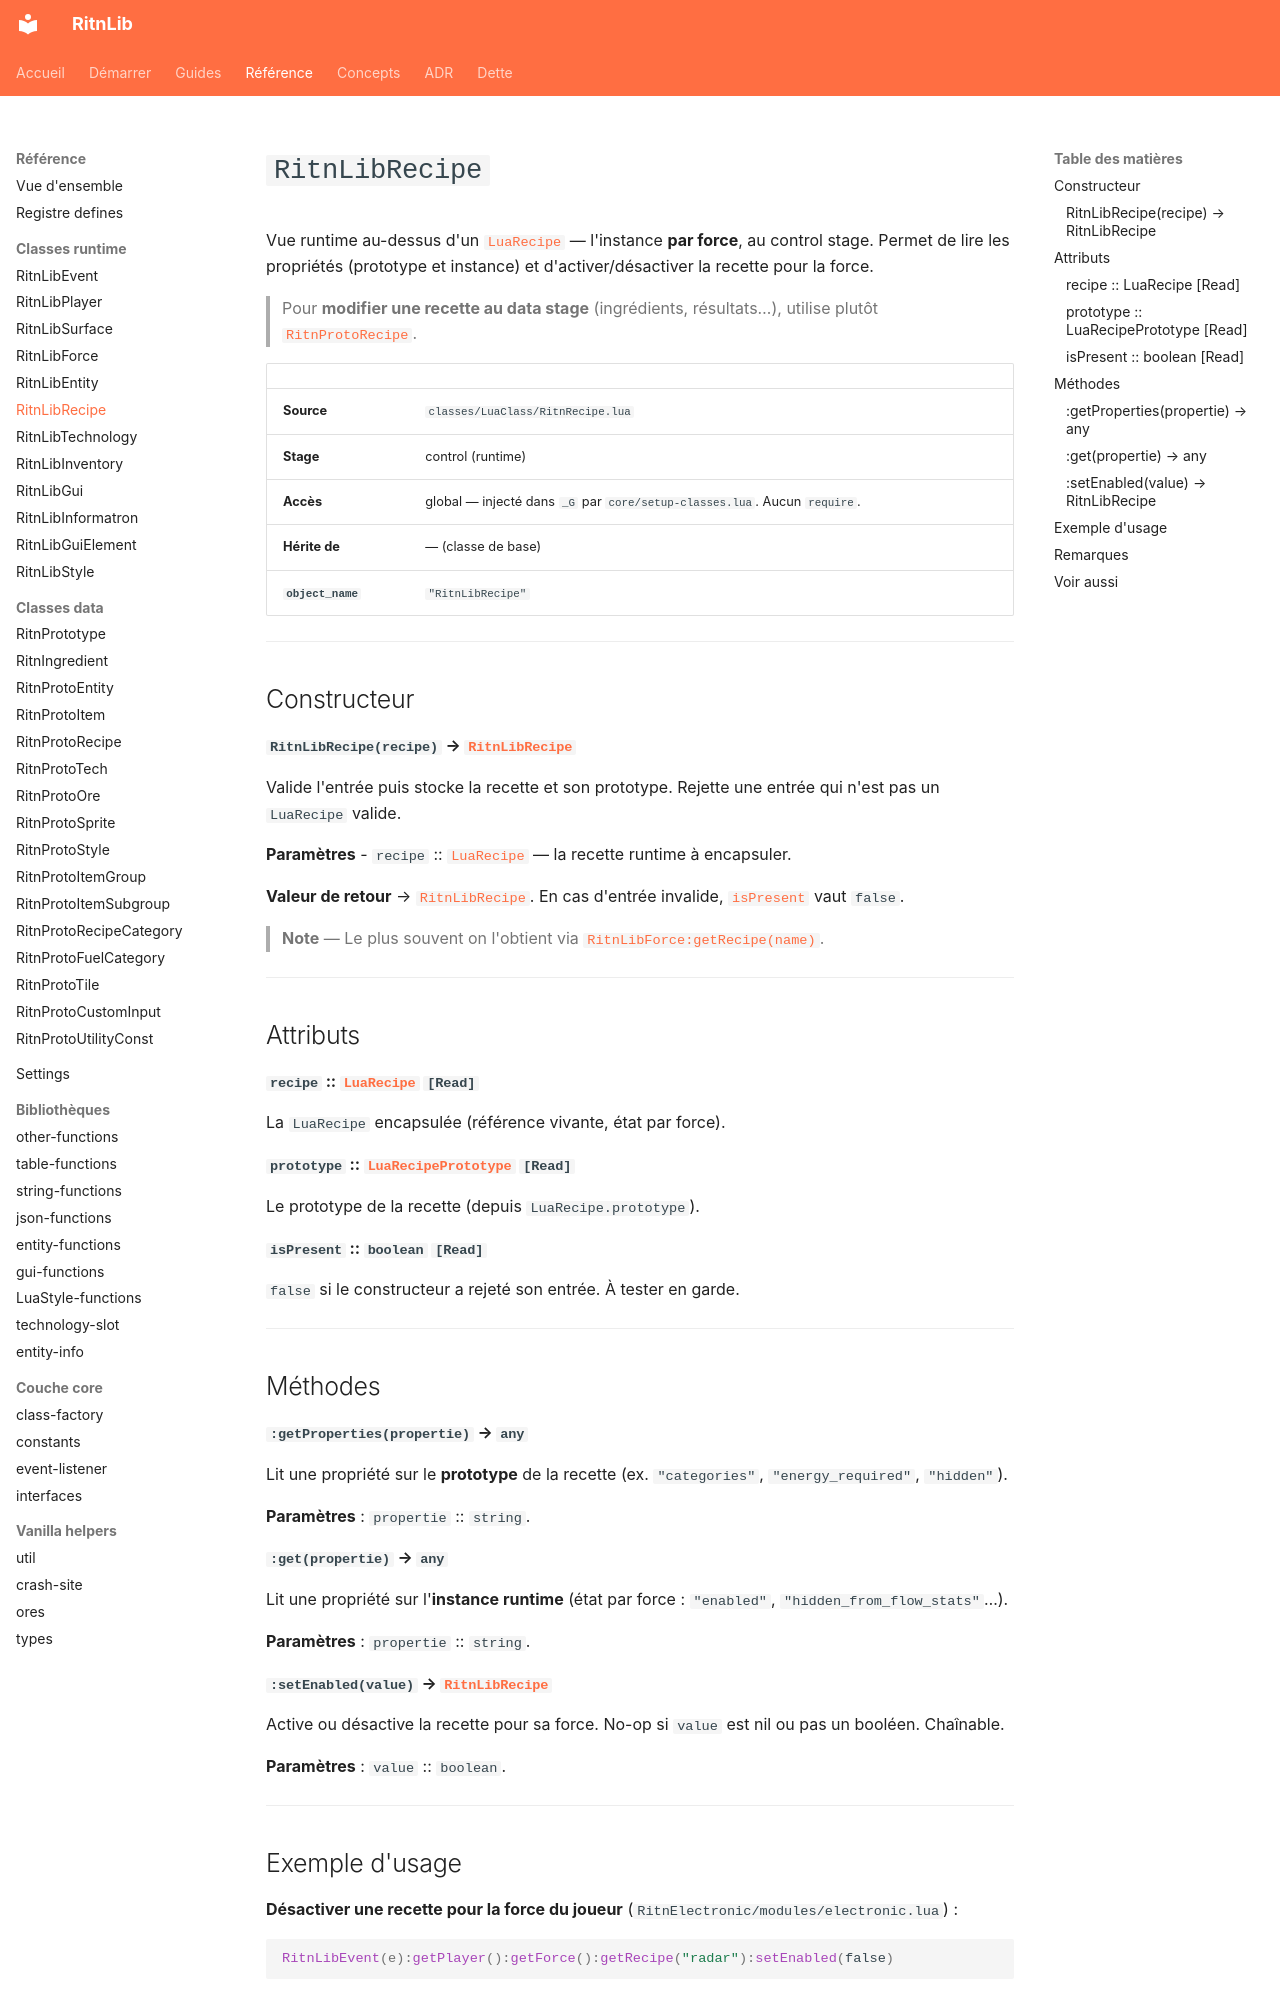

repository: RitnDev/RitnLib · page: reference/runtime/RitnLibRecipe/index.html · generator: mkdocs

---
title: RitnLibRecipe
type: reference
lang: fr
---

# `RitnLibRecipe`


Vue runtime au-dessus d'un [`LuaRecipe`](https://lua-api.factorio.com/latest/classes/LuaRecipe.html) — l'instance **par force**, au control stage. Permet de lire les propriétés (prototype et instance) et d'activer/désactiver la recette pour la force.

> Pour **modifier une recette au data stage** (ingrédients, résultats…), utilise plutôt [`RitnProtoRecipe`](../prototype/RitnProtoRecipe.md).

| | |
|---|---|
| **Source** | `classes/LuaClass/RitnRecipe.lua` |
| **Stage** | control (runtime) |
| **Accès** | global — injecté dans `_G` par `core/setup-classes.lua`. Aucun `require`. |
| **Hérite de** | — (classe de base) |
| **`object_name`** | `"RitnLibRecipe"` |

---

## Constructeur

#### `RitnLibRecipe(recipe)` → [`RitnLibRecipe`](RitnLibRecipe.md)

Valide l'entrée puis stocke la recette et son prototype. Rejette une entrée qui n'est pas un `LuaRecipe` valide.

**Paramètres**
- `recipe` :: [`LuaRecipe`](https://lua-api.factorio.com/latest/classes/LuaRecipe.html) — la recette runtime à encapsuler.

**Valeur de retour** → [`RitnLibRecipe`](RitnLibRecipe.md). En cas d'entrée invalide, [`isPresent`](#ispresent-boolean-read) vaut `false`.

> **Note** — Le plus souvent on l'obtient via [`RitnLibForce:getRecipe(name)`](RitnLibForce.md#getreciperecipe_name-ritnlibrecipe).

---

## Attributs

#### `recipe` :: [`LuaRecipe`](https://lua-api.factorio.com/latest/classes/LuaRecipe.html) `[Read]`
La `LuaRecipe` encapsulée (référence vivante, état par force).

#### `prototype` :: [`LuaRecipePrototype`](https://lua-api.factorio.com/latest/classes/LuaRecipePrototype.html) `[Read]`
Le prototype de la recette (depuis `LuaRecipe.prototype`).

#### `isPresent` :: `boolean` `[Read]`
`false` si le constructeur a rejeté son entrée. À tester en garde.

---

## Méthodes

#### `:getProperties(propertie)` → `any`
Lit une propriété sur le **prototype** de la recette (ex. `"categories"`, `"energy_required"`, `"hidden"`).

**Paramètres** : `propertie` :: `string`.

#### `:get(propertie)` → `any`
Lit une propriété sur l'**instance runtime** (état par force : `"enabled"`, `"hidden_from_flow_stats"`…).

**Paramètres** : `propertie` :: `string`.

#### `:setEnabled(value)` → [`RitnLibRecipe`](RitnLibRecipe.md)
Active ou désactive la recette pour sa force. No-op si `value` est nil ou pas un booléen. Chaînable.

**Paramètres** : `value` :: `boolean`.

---
